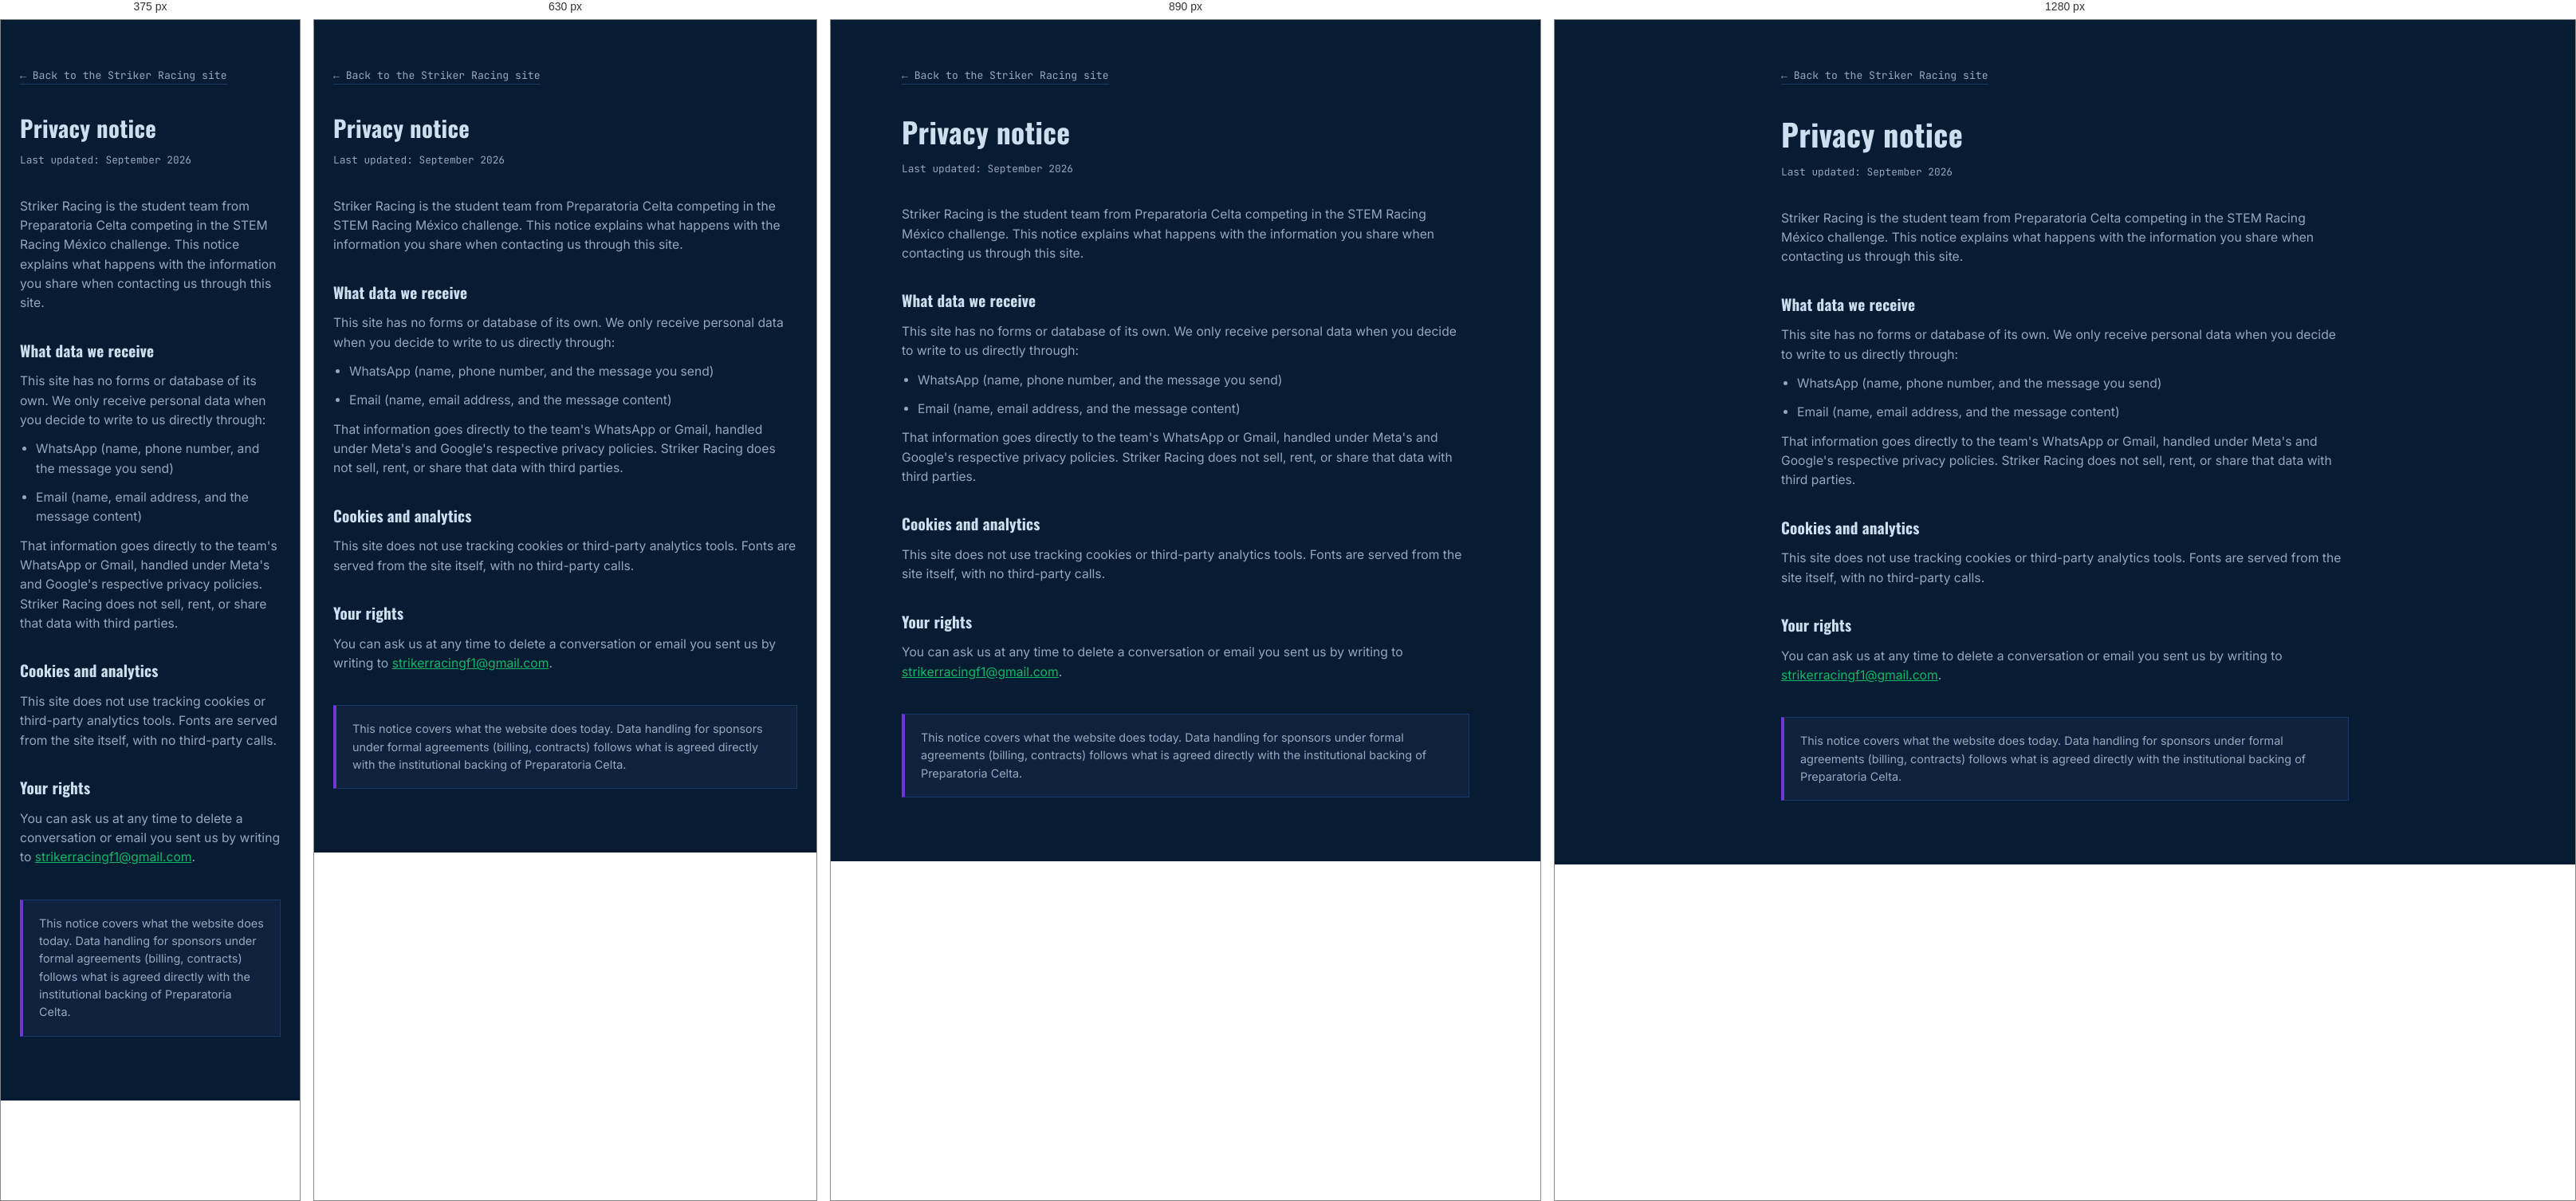
Rendered at 375 px, 630 px, 890 px and 1280 px, left to right.

<!-- file: privacidad.html -->
<!DOCTYPE html>
<html lang="en">
<head>
<meta charset="UTF-8">
<meta name="viewport" content="width=device-width, initial-scale=1.0">
<title>Privacy notice · Striker Racing</title>
<meta name="description" content="Privacy notice for the Striker Racing site, the Preparatoria Celta team competing in STEM Racing México.">
<meta name="robots" content="noindex">
<link rel="icon" href="../logo.png">
<link rel="preload" href="../fonts/inter-latin-wght-normal.woff2" as="font" type="font/woff2" crossorigin>
<link rel="preload" href="../fonts/oswald-latin-wght-normal.woff2" as="font" type="font/woff2" crossorigin>
<link rel="preload" href="../fonts/jetbrains-mono-latin-wght-normal.woff2" as="font" type="font/woff2" crossorigin>
<link rel="stylesheet" href="../css/site.css">
<style>
  .privacy-wrap{max-width:760px; margin:0 auto; padding:56px 24px 80px;}
  a{color:var(--emerald);}
  h1{font-size:clamp(1.8rem,4vw,2.4rem); margin-bottom:8px;}
  .updated{font-family:var(--mono); font-size:0.8rem; color:var(--ice-dim); margin-bottom:36px;}
  h2{font-size:1.2rem; margin:32px 0 12px;}
  p, li{color:var(--ice-dim); font-size:0.98rem; margin-bottom:12px;}
  ul{padding-left:20px;}
  .back-link{
    display:inline-block; margin-bottom:32px; font-family:var(--mono); font-size:0.82rem;
    color:var(--ice-dim); text-decoration:none; border-bottom:1px solid var(--border-fine);
  }
  .back-link:hover{color:var(--emerald); border-color:var(--emerald);}
  .note{
    margin-top:40px; padding:18px 20px; background:var(--surface); border:1px solid var(--border-fine);
    border-left:4px solid var(--purple); font-size:0.9rem; color:var(--ice-dim);
  }
</style>
</head>
<body>
<main class="privacy-wrap">
  <a class="back-link" href="./">&larr; Back to the Striker Racing site</a>
  <h1>Privacy notice</h1>
  <div class="updated">Last updated: September 2026</div>

  <p>Striker Racing is the student team from Preparatoria Celta competing in the STEM Racing México challenge. This notice explains what happens with the information you share when contacting us through this site.</p>

  <h2>What data we receive</h2>
  <p>This site has no forms or database of its own. We only receive personal data when you decide to write to us directly through:</p>
  <ul>
    <li>WhatsApp (name, phone number, and the message you send)</li>
    <li>Email (name, email address, and the message content)</li>
  </ul>
  <p>That information goes directly to the team's WhatsApp or Gmail, handled under Meta's and Google's respective privacy policies. Striker Racing does not sell, rent, or share that data with third parties.</p>

  <h2>Cookies and analytics</h2>
  <p>This site does not use tracking cookies or third-party analytics tools. Fonts are served from the site itself, with no third-party calls.</p>

  <h2>Your rights</h2>
  <p>You can ask us at any time to delete a conversation or email you sent us by writing to <a href="mailto:strikerracingf1@gmail.com">strikerracingf1@gmail.com</a>.</p>

  <div class="note">
    This notice covers what the website does today. Data handling for sponsors under formal agreements (billing, contracts) follows what is agreed directly with the institutional backing of Preparatoria Celta.
  </div>
</main>
</body>
</html>


/* @media block from site.css */
@media (max-width:700px){ section{padding:56px 0;} }

/* @media block from site.css */
@media (max-width:800px){ .mission-grid{grid-template-columns:1fr; gap:32px;} }

/* @media block from site.css */
@media (max-width:800px){ .about-grid{grid-template-columns:1fr;} }

/* @media block from site.css */
@media (max-width:768px){
    .timeline{display:block; overflow-x:visible; border-top:none;}
    .tl-step{
      flex:none; padding:0 0 28px 28px; margin-left:9px;
      border-left:2px solid var(--border-fine) !important;
    }
    .tl-step:last-child{padding-bottom:2px;}
    .tl-step::before{
      position:absolute; left:-9px; top:0; transform:translateX(-50%);
      width:18px; height:18px; margin:0; font-size:0; line-height:0;
      background:var(--navy-deep); border:2px solid var(--border-fine); border-radius:50%;
    }
    .tl-step h3, .tl-step p{margin-left:6px;}
  }

/* @media block from site.css */
@media (max-width:700px){ .tool-grid{grid-template-columns:1fr;} }

/* @media block from site.css */
@media (max-width:700px){ .budget-box{padding:28px 22px;} }

/* @media block from site.css */
@media (max-width:700px){ .budget-summary{grid-template-columns:1fr; gap:22px;} }

/* @media block from site.css */
@media (max-width:700px){ .budget-ask{padding-left:0; border-left:none; padding-top:22px; border-top:1px solid var(--line);} }

/* @media block from site.css */
@media (max-width:800px){ .why-grid{grid-template-columns:1fr;} }

/* @media block from site.css */
@media (max-width:980px){ .tiers{grid-template-columns:repeat(2,1fr);} }

/* @media block from site.css */
@media (max-width:560px){ .tiers{grid-template-columns:1fr;} }

/* @media block from site.css */
@media (max-width:700px){ .footer-grid{grid-template-columns:1fr; gap:28px;} }